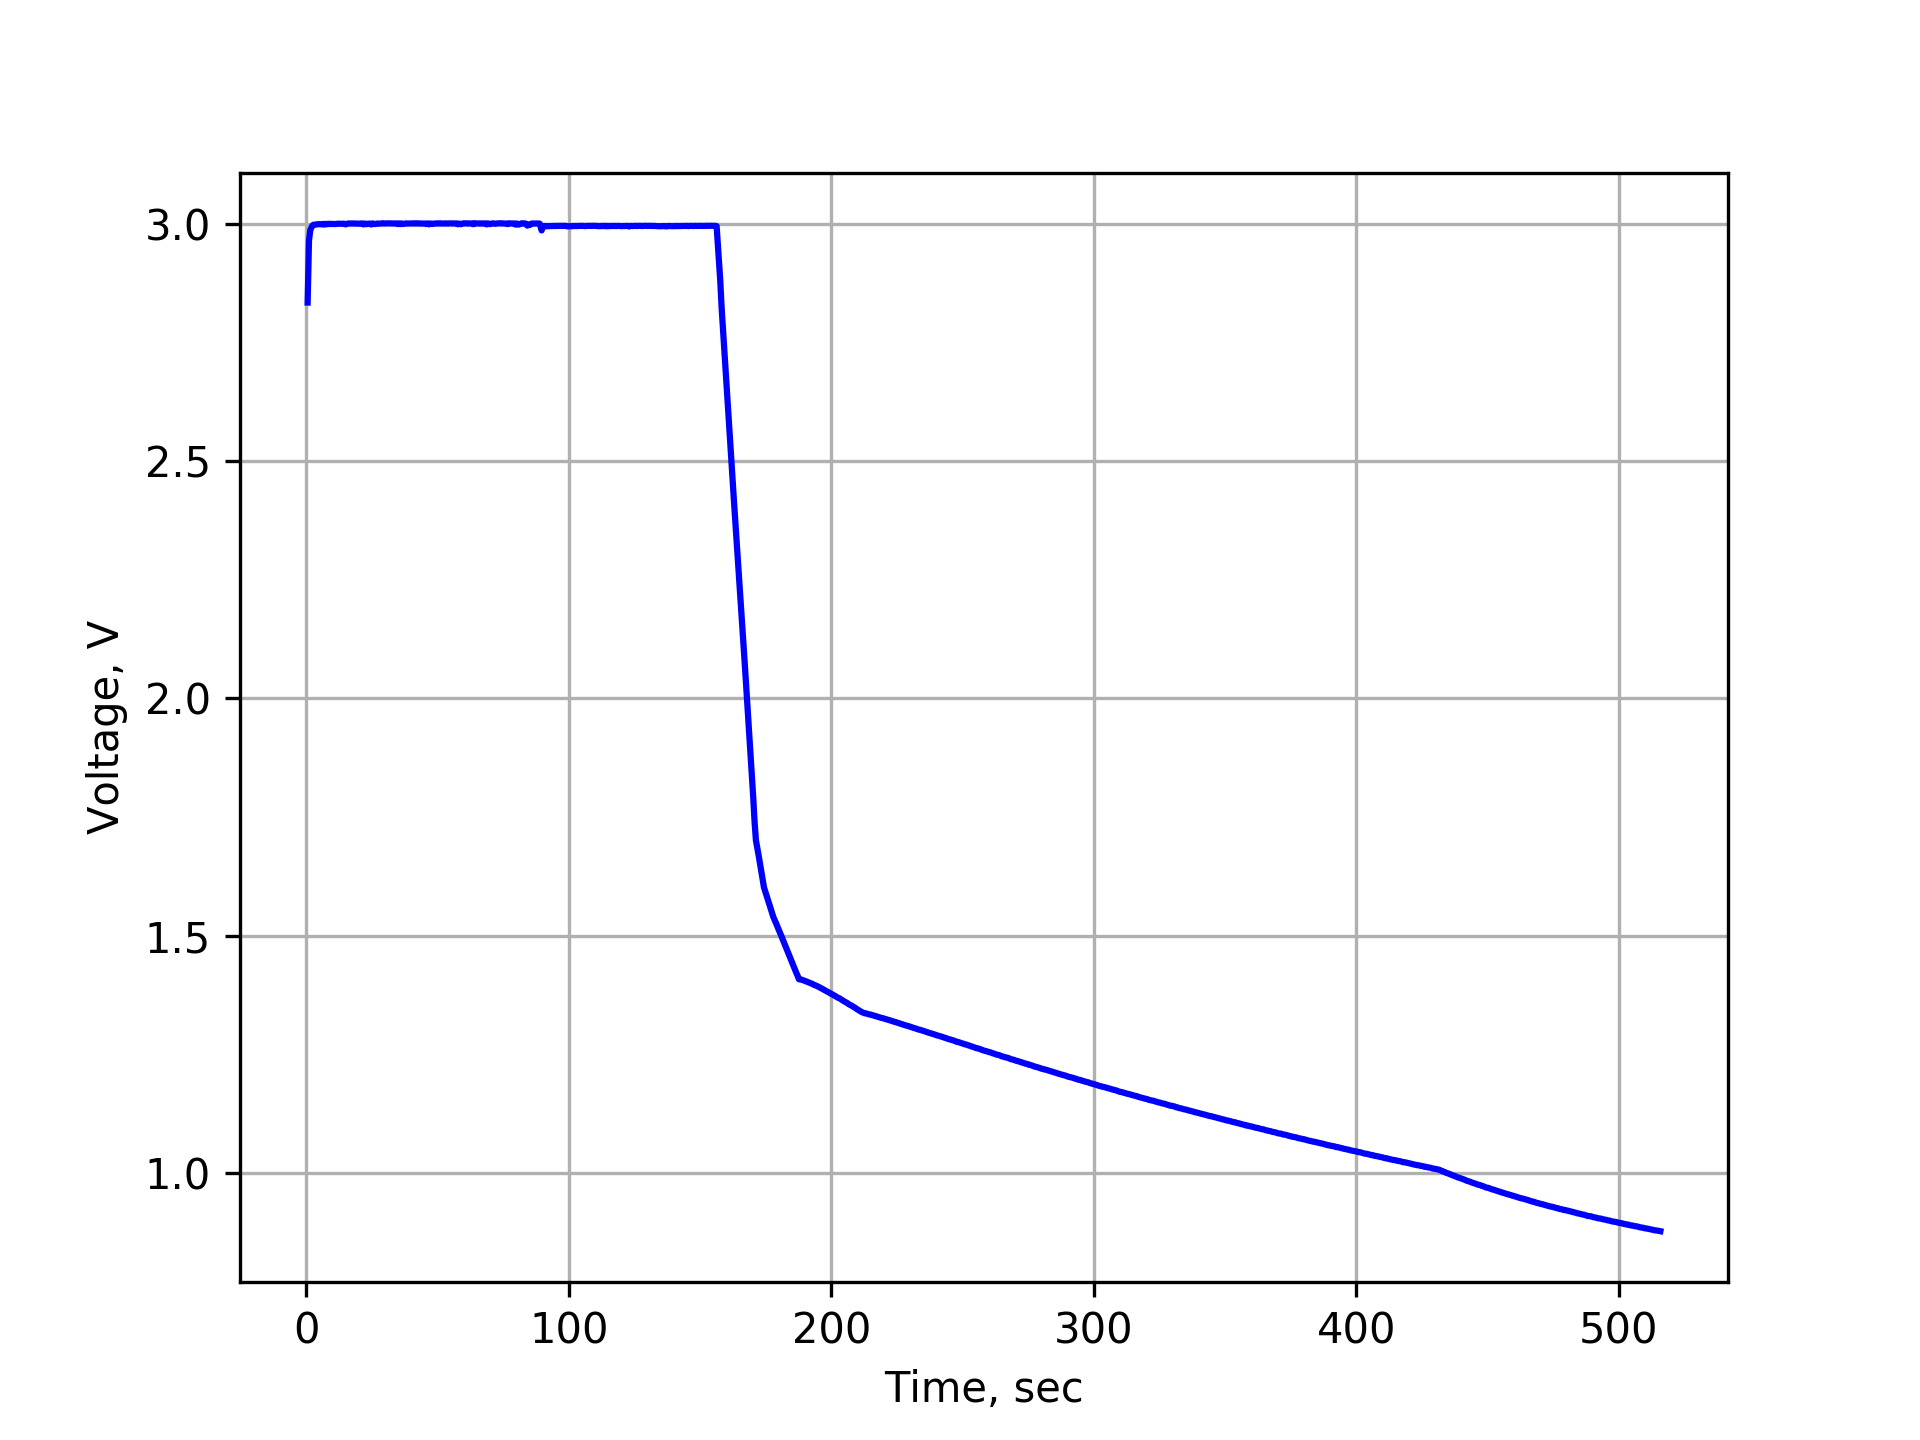

The table this chart was drawn from, first rows:
Time	Cur1	Volt1	Volt2	Volt3	Cur4
527.0079E-3	99.9293E-3	3.0000E+0	2.8337E+0	2.8336E+0	-99.9305E-3
1.0398E+0	22.0795E-3	3.0000E+0	2.9645E+0	2.9641E+0	-22.0810E-3
1.5525E+0	8.4430E-3	3.0000E+0	2.9864E+0	2.9867E+0	-8.4464E-3
2.1788E+0	2.2123E-3	3.0000E+0	2.9944E+0	2.9941E+0	-2.2120E-3
2.6915E+0	1.9223E-3	3.0000E+0	2.9979E+0	2.9973E+0	-1.9224E-3
3.2042E+0	1.5944E-3	3.0000E+0	2.9982E+0	2.9977E+0	-1.5945E-3
3.7169E+0	1.4066E-3	3.0000E+0	2.9986E+0	2.9982E+0	-1.4072E-3
4.2296E+0	1.2844E-3	3.0000E+0	2.9984E+0	2.9984E+0	-1.2846E-3
4.7423E+0	1.1457E-3	3.0000E+0	2.9982E+0	2.9987E+0	-1.1458E-3
5.2549E+0	1.0695E-3	3.0000E+0	2.9990E+0	2.9986E+0	-1.0700E-3
5.7676E+0	818.4010E-6	3.0000E+0	2.9984E+0	2.9983E+0	-818.6892E-6
6.2803E+0	760.5607E-6	3.0000E+0	2.9994E+0	2.9992E+0	-760.8662E-6
6.7930E+0	1.4752E-3	3.0000E+0	2.9981E+0	2.9978E+0	-1.4753E-3
7.3057E+0	711.5899E-6	3.0000E+0	2.9991E+0	2.9994E+0	-711.7417E-6
7.8184E+0	1.4190E-3	3.0000E+0	2.9983E+0	2.9984E+0	-1.4193E-3
8.3311E+0	698.2228E-6	3.0000E+0	2.9998E+0	2.9994E+0	-698.4206E-6
8.8438E+0	1.1931E-3	3.0000E+0	2.9992E+0	2.9987E+0	-1.1934E-3
9.3565E+0	650.5550E-6	3.0000E+0	2.9993E+0	2.9995E+0	-651.0611E-6
9.8692E+0	1.0393E-3	3.0000E+0	2.9992E+0	2.9990E+0	-1.0395E-3
10.3819E+0	621.9292E-6	3.0000E+0	2.9997E+0	2.9991E+0	-622.1916E-6
10.8946E+0	876.3253E-6	3.0000E+0	2.9992E+0	2.9989E+0	-876.4283E-6
11.4073E+0	450.7624E-6	3.0000E+0	2.9997E+0	2.9991E+0	-451.3277E-6
11.9200E+0	666.1080E-6	3.0000E+0	2.9998E+0	2.9996E+0	-666.3994E-6
12.4327E+0	498.0939E-6	3.0000E+0	2.9994E+0	2.9995E+0	-498.4770E-6
12.9454E+0	677.7938E-6	3.0000E+0	2.9999E+0	2.9995E+0	-678.1236E-6
13.4581E+0	574.2614E-6	3.0000E+0	2.9994E+0	2.9995E+0	-574.5380E-6
13.9708E+0	622.9380E-6	3.0000E+0	2.9997E+0	2.9995E+0	-622.9900E-6
14.4835E+0	570.5202E-6	3.0000E+0	2.9995E+0	2.9996E+0	-570.7139E-6
14.9962E+0	468.6273E-6	3.0000E+0	2.9987E+0	2.9982E+0	-469.3554E-6
15.6225E+0	223.0363E-6	3.0000E+0	2.9998E+0	2.9995E+0	-223.0458E-6
16.1352E+0	466.6383E-6	3.0000E+0	3.0003E+0	3.0002E+0	-466.6488E-6
16.6479E+0	438.2440E-6	3.0000E+0	3.0004E+0	2.9999E+0	-438.2671E-6
17.1606E+0	415.6445E-6	3.0000E+0	3.0004E+0	3.0001E+0	-415.6777E-6
17.6732E+0	449.5437E-6	3.0000E+0	3.0004E+0	2.9999E+0	-449.5450E-6
18.1859E+0	358.4394E-6	3.0000E+0	2.9998E+0	3.0002E+0	-358.4434E-6
18.6986E+0	419.7910E-6	3.0000E+0	2.9999E+0	2.9997E+0	-419.8223E-6
19.2113E+0	321.0751E-6	3.0000E+0	2.9999E+0	3.0000E+0	-321.0831E-6
19.7240E+0	405.6569E-6	3.0000E+0	2.9999E+0	2.9997E+0	-405.6945E-6
20.2367E+0	265.4849E-6	3.0000E+0	3.0004E+0	2.9997E+0	-265.5176E-6
20.7494E+0	385.4629E-6	3.0000E+0	3.0004E+0	3.0000E+0	-385.4969E-6
21.2621E+0	270.1822E-6	3.0000E+0	3.0007E+0	3.0002E+0	-270.2087E-6
21.7748E+0	453.6481E-6	3.0000E+0	2.9987E+0	2.9982E+0	-453.6938E-6
22.2875E+0	263.4705E-6	3.0000E+0	2.9999E+0	3.0000E+0	-263.4915E-6
22.9133E+0	546.2240E-6	3.0000E+0	2.9989E+0	2.9986E+0	-546.5929E-6
23.5396E+0	204.4613E-6	3.0000E+0	2.9996E+0	2.9997E+0	-204.4792E-6
24.1654E+0	292.6686E-6	3.0000E+0	3.0005E+0	2.9999E+0	-293.1966E-6
24.7917E+0	270.0560E-6	3.0000E+0	2.9981E+0	2.9980E+0	-270.2591E-6
25.3044E+0	234.7607E-6	3.0000E+0	3.0007E+0	3.0003E+0	-234.7777E-6
25.9302E+0	562.3234E-6	3.0000E+0	2.9989E+0	2.9988E+0	-562.3514E-6
26.5564E+0	200.9709E-6	3.0000E+0	2.9999E+0	2.9993E+0	-201.0197E-6
27.0691E+0	476.8615E-6	3.0000E+0	3.0005E+0	3.0001E+0	-476.9263E-6
27.5819E+0	350.1465E-6	3.0000E+0	3.0000E+0	2.9997E+0	-350.1584E-6
28.0946E+0	393.3437E-6	3.0000E+0	3.0007E+0	2.9999E+0	-393.3447E-6
28.6073E+0	338.1151E-6	3.0000E+0	3.0008E+0	3.0001E+0	-338.1071E-6
29.1199E+0	352.6824E-6	3.0000E+0	3.0007E+0	3.0006E+0	-352.7478E-6
29.6326E+0	337.1352E-6	3.0000E+0	3.0002E+0	3.0000E+0	-337.1571E-6
30.1453E+0	307.9755E-6	3.0000E+0	3.0005E+0	3.0002E+0	-307.9515E-6
30.6580E+0	346.9673E-6	3.0000E+0	3.0006E+0	3.0002E+0	-346.9848E-6
31.1707E+0	275.6701E-6	3.0000E+0	3.0010E+0	3.0004E+0	-275.7110E-6
31.6834E+0	337.6315E-6	3.0000E+0	3.0005E+0	3.0002E+0	-337.6657E-6
... 940 more rows
